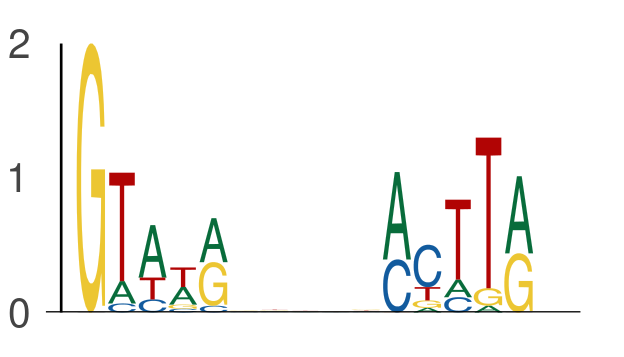

Source data for this figure (header and first rows):
seq_index, start_position, end_position, is_reversed_complement
7517, 14, 19, 0
7517, 24, 29, 0
157, 41, 46, 0
157, 51, 56, 0
1281, 21, 26, 0
1281, 31, 36, 0
4328, 6, 11, 0
4328, 16, 21, 0
1718, 29, 34, 0
1718, 39, 44, 0
6356, 53, 58, 0
6356, 63, 68, 0
6763, 53, 58, 0
6763, 63, 68, 0
4514, 24, 29, 0
4514, 34, 39, 0
1457, 39, 44, 0
1457, 49, 54, 0
5006, 15, 20, 0
5006, 25, 30, 0
7318, 26, 31, 0
7318, 36, 41, 0
320, 26, 31, 0
320, 36, 41, 0
7391, 39, 44, 0
7391, 49, 54, 0
5148, 26, 31, 0
5148, 36, 41, 0
7260, 29, 34, 0
7260, 39, 44, 0
390, 24, 29, 0
390, 34, 39, 0
7231, 46, 51, 0
7231, 56, 61, 0
5112, 19, 24, 0
5112, 29, 34, 0
757, 5, 10, 0
757, 15, 20, 0
5035, 58, 63, 0
5035, 68, 73, 0
4428, 42, 47, 0
4428, 52, 57, 0
4240, 31, 36, 0
4240, 41, 46, 0
5712, 39, 44, 0
5712, 49, 54, 0
7388, 20, 25, 0
7388, 30, 35, 0
5147, 47, 52, 0
5147, 57, 62, 0
1280, 52, 57, 0
1280, 62, 67, 0
5548, 36, 41, 0
5548, 46, 51, 0
7759, 7, 12, 0
7759, 17, 22, 0
7904, 16, 21, 0
7904, 26, 31, 0
6188, 16, 21, 0
6188, 26, 31, 0
... 502 more rows
